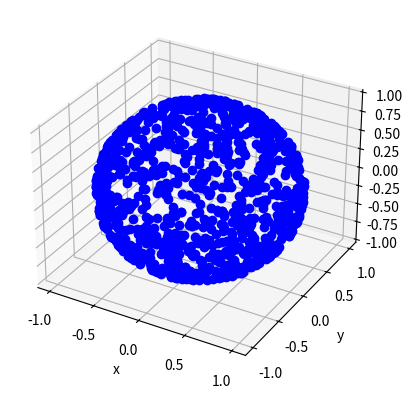

Reproduce this figure in Python.
"""
Generates random uniformly distributed points on the surface of a unit sphere
"""

import numpy as np
import matplotlib.pyplot as plt
from mpl_toolkits.mplot3d import Axes3D


#****************************************************
# number of points to generate
n = 1000

# generates randomly distributed theta,phi points at r = 1
r = np.ones(n)
# this prevents clumping at poles for theta,phi
theta0 = np.random.uniform(-1,1,n)    
theta = np.arccos(theta0)
#theta = np.random.uniform(0,2*np.pi,n) 
phi = np.random.uniform(0,2*np.pi,n)

# converts spherical [r,theta,phi] points to cartesian [x,y,z] points
x = r*np.sin(theta)*np.cos(phi)
y = r*np.sin(theta)*np.sin(phi)
z = r*np.cos(theta)

# plots distribution of points
fig = plt.figure()
ax = fig.add_subplot(111, projection='3d')
ax.plot(x,y,z,'bo')
ax.set_xlabel('x')
ax.set_ylabel('y')
ax.set_zlabel('z')
#****************************************************